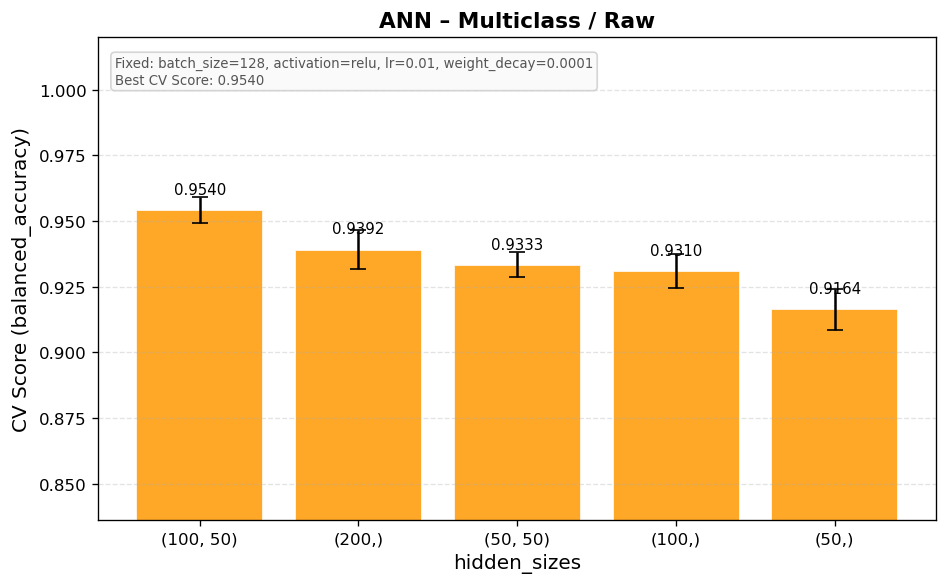

The table this chart was drawn from, first rows:
mean_fit_time, std_fit_time, mean_score_time, std_score_time, param_net__batch_size, param_net__module__activation, param_net__module__hidden_sizes, param_net__optimizer__lr, param_net__optimizer__weight_decay, params, split0_test_score, split1_test_score, split2_test_score, split3_test_score, split4_test_score, mean_test_score, std_test_score, rank_test_score, Task, Features
2.893, 0.02105, 0.02296, 0.001617, 128, relu, (100, 50), 0.01, 0.0001, {'net__batch_size': 128, 'net__module__a…, 0.9569, 0.95, 0.9618, 0.9479, 0.9535, 0.954, 0.004957, 1, Multiclass, Raw
2.657, 0.009728, 0.02336, 0.001874, 128, relu, (200,), 0.01, 0.0001, {'net__batch_size': 128, 'net__module__a…, 0.9424, 0.9264, 0.9451, 0.9458, 0.9361, 0.9392, 0.007252, 9, Multiclass, Raw
2.927, 0.01377, 0.02493, 0.001959, 128, relu, (50, 50), 0.01, 0.0001, {'net__batch_size': 128, 'net__module__a…, 0.9299, 0.9278, 0.9417, 0.934, 0.9333, 0.9333, 0.004751, 21, Multiclass, Raw
2.666, 0.02142, 0.02347, 0.001797, 128, relu, (100,), 0.01, 0.0001, {'net__batch_size': 128, 'net__module__a…, 0.9396, 0.9264, 0.9333, 0.934, 0.9215, 0.931, 0.006313, 25, Multiclass, Raw
2.656, 0.02383, 0.02402, 0.002004, 128, relu, (50,), 0.01, 0.0001, {'net__batch_size': 128, 'net__module__a…, 0.9222, 0.9083, 0.9194, 0.9257, 0.9062, 0.9164, 0.007716, 54, Multiclass, Raw
